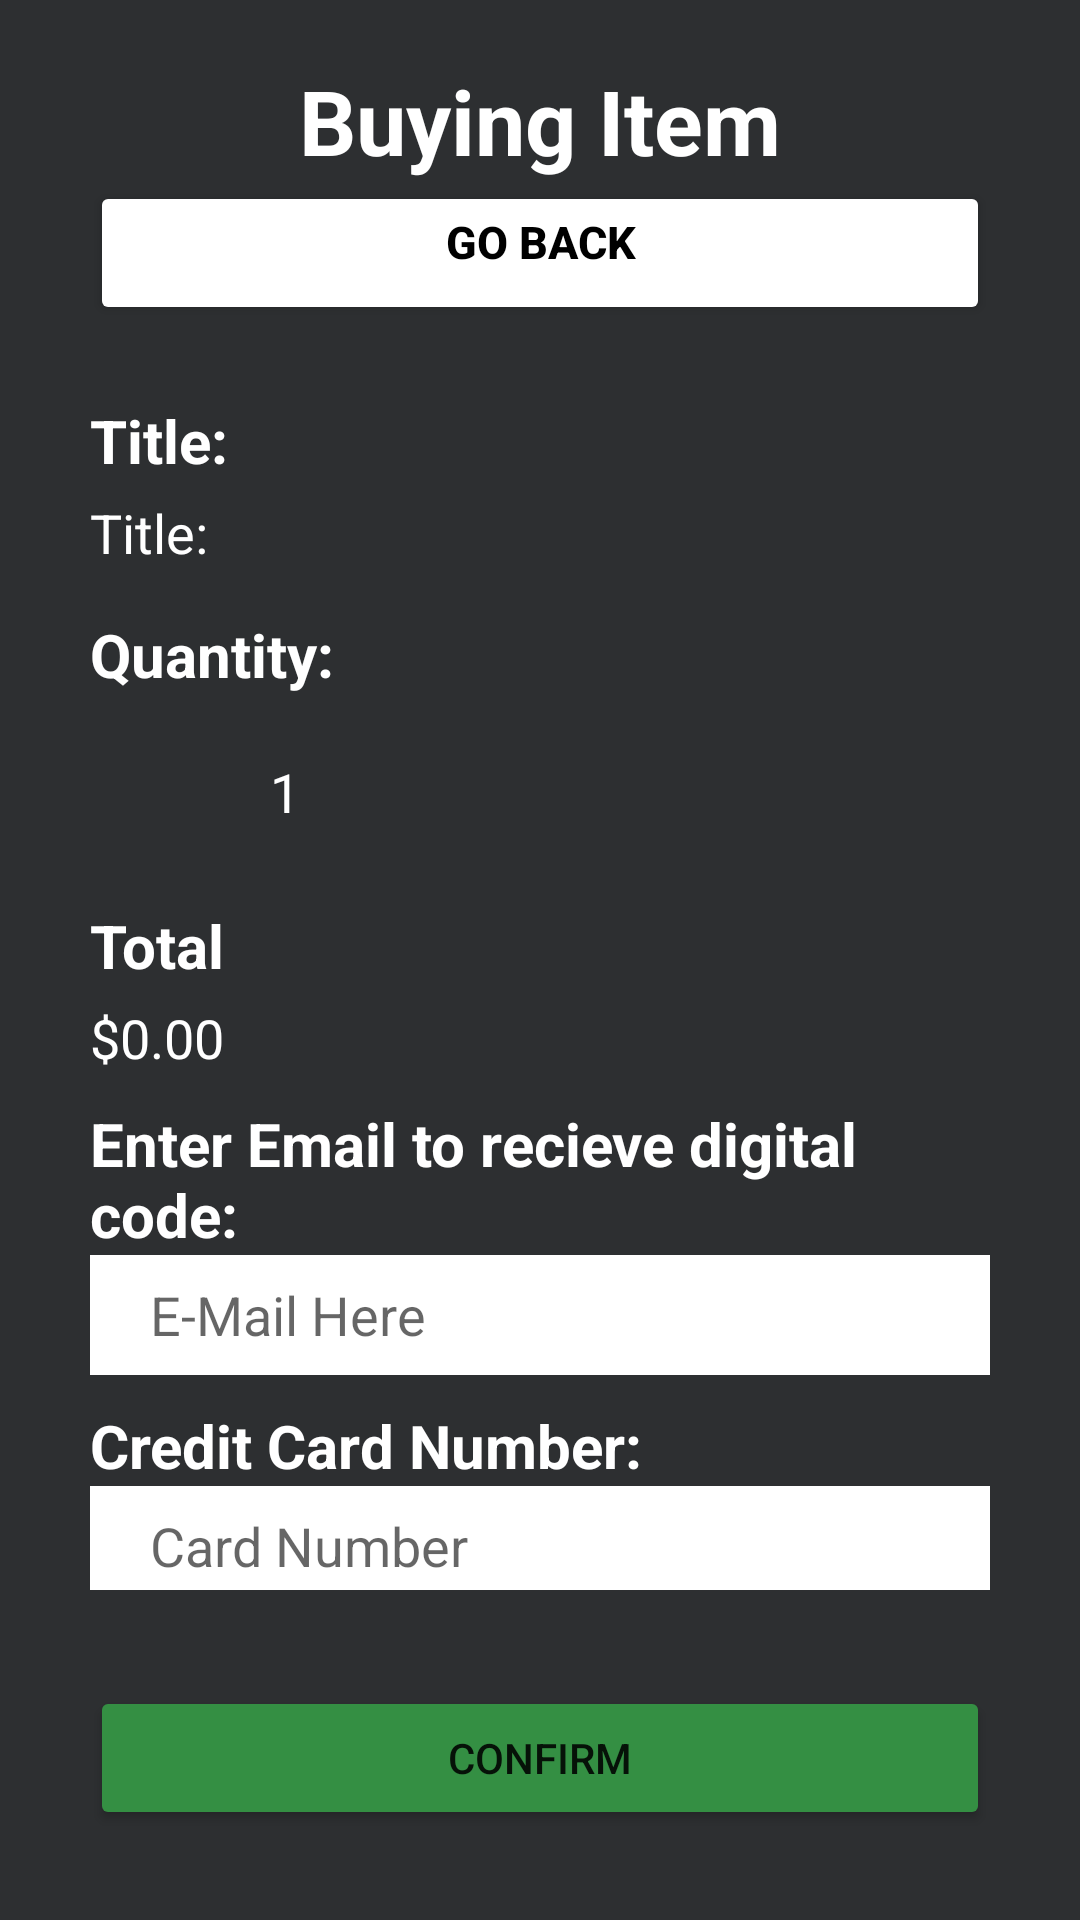

Android layout source for this screen:
<!-- AndroidManifest.xml: application theme Theme.MobAppProj -->
<!-- res/layout/activity_buy.xml -->
<?xml version="1.0" encoding="utf-8"?>
<RelativeLayout xmlns:android="http://schemas.android.com/apk/res/android"
    xmlns:app="http://schemas.android.com/apk/res-auto"
    xmlns:tools="http://schemas.android.com/tools"
    android:layout_width="match_parent"
    android:layout_height="match_parent"
    android:background="#2D2F31"
    tools:context=".BuyActivity">

    <TextView
        android:id="@+id/textView2"
        android:layout_width="wrap_content"
        android:layout_height="wrap_content"
        android:layout_centerHorizontal="true"
        android:layout_marginTop="20dp"
        android:text="Buying Item"
        android:textColor="#FFFFFF"
        android:textSize="30sp"
        android:textStyle="bold" />

    <Button
        android:id="@+id/goBackHomeBtn2"
        android:layout_width="match_parent"
        android:layout_height="wrap_content"
        android:layout_below="@id/textView2"
        android:layout_marginStart="30sp"
        android:layout_marginEnd="30sp"
        android:layout_marginBottom="20sp"
        android:backgroundTint="#FFFFFF"
        android:gravity="center_horizontal"
        android:text="Go Back"
        android:textColor="#000000"
        android:textSize="15sp"
        android:textStyle="bold"
        app:layout_constraintEnd_toEndOf="parent"
        app:layout_constraintTop_toTopOf="parent"
        app:layout_editor_absoluteX="16dp"
        app:layout_editor_absoluteY="387dp" />

    <TextView
        android:id="@+id/titleLabel2"
        android:layout_width="wrap_content"
        android:layout_height="wrap_content"
        android:layout_below="@id/goBackHomeBtn2"
        android:layout_marginStart="30dp"
        android:layout_marginTop="5dp"
        android:text="Title:"
        android:textColor="#FFFFFF"
        android:textSize="20sp"
        android:textStyle="bold" />

    <TextView
        android:id="@+id/titleView2"
        android:layout_width="wrap_content"
        android:layout_height="wrap_content"
        android:layout_below="@id/titleLabel2"
        android:layout_marginStart="30dp"
        android:layout_marginTop="5dp"
        android:layout_marginBottom="5dp"
        android:text="Title:"
        android:textColor="#FFFFFF"
        android:textSize="18sp" />

    <TextView
        android:id="@+id/qtyLabel"
        android:layout_width="wrap_content"
        android:layout_height="wrap_content"
        android:layout_below="@id/titleView2"
        android:layout_marginStart="30dp"
        android:layout_marginTop="10dp"
        android:text="Quantity:"
        android:textColor="#FFFFFF"
        android:textSize="20sp"
        android:textStyle="bold" />

    <ImageButton
        android:id="@+id/decCount"
        android:layout_width="50dp"
        android:layout_height="50dp"
        android:layout_below="@id/qtyLabel"
        android:layout_marginStart="30dp"
        android:layout_marginTop="10dp"
        android:backgroundTint="#00FFFFFF"
        app:srcCompat="@drawable/ic_arrowleft" />

    <TextView
        android:id="@+id/qtyCount"
        android:layout_width="wrap_content"
        android:layout_height="wrap_content"
        android:layout_below="@id/qtyLabel"
        android:layout_marginStart="10dp"
        android:layout_marginTop="20dp"
        android:layout_marginBottom="5dp"
        android:layout_toRightOf="@id/decCount"
        android:text="1"
        android:textColor="#FFFFFF"
        android:textSize="18sp" />

    <ImageButton
        android:id="@+id/decCount2"
        android:layout_width="50dp"
        android:layout_height="50dp"
        android:layout_below="@id/qtyLabel"
        android:layout_marginStart="10dp"
        android:layout_marginTop="10dp"
        android:layout_toRightOf="@id/qtyCount"
        android:backgroundTint="#00FFFFFF"
        app:srcCompat="@drawable/ic_rightarrow" />

    <TextView
        android:id="@+id/totLabel"
        android:layout_width="wrap_content"
        android:layout_height="wrap_content"
        android:layout_below="@id/decCount"
        android:layout_marginStart="30dp"
        android:layout_marginTop="10dp"
        android:text="Total"
        android:textColor="#FFFFFF"
        android:textSize="20sp"
        android:textStyle="bold" />

    <TextView
        android:id="@+id/totView"
        android:layout_width="wrap_content"
        android:layout_height="wrap_content"
        android:layout_below="@id/totLabel"
        android:layout_marginStart="30dp"
        android:layout_marginTop="5dp"
        android:layout_marginBottom="5dp"
        android:text="$0.00"
        android:textColor="#FFFFFF"
        android:textSize="18sp" />

    <LinearLayout
        android:id="@+id/scrollV"
        android:layout_width="match_parent"
        android:layout_height="match_parent"
        android:layout_below="@id/totView"
        android:layout_marginBottom="100dp"
        android:paddingBottom="10dp"
        android:orientation="vertical">

        <LinearLayout
            android:layout_width="match_parent"
            android:layout_height="wrap_content"
            android:gravity="center"
            android:orientation="vertical">

            <TextView
                android:id="@+id/emailLabel"
                android:layout_width="match_parent"
                android:layout_height="wrap_content"
                android:layout_marginStart="30dp"
                android:layout_marginTop="10dp"
                android:layout_marginEnd="30dp"
                android:text="Enter Email to recieve digital code:"
                android:textColor="#FFFFFF"
                android:textSize="20sp"
                android:textStyle="bold" />

            <EditText
                android:id="@+id/emailInput"
                android:layout_width="match_parent"
                android:layout_height="40dp"
                android:layout_marginStart="30dp"
                android:layout_marginEnd="30dp"
                android:background="#FFFFFF"
                android:ems="10"
                android:hint="E-Mail Here"
                android:inputType="textEmailAddress"
                android:paddingLeft="20dp"
                android:paddingRight="20dp"
                android:textSize="18sp" />

            <TextView
                android:id="@+id/cardLabel"
                android:layout_width="match_parent"
                android:layout_height="wrap_content"
                android:layout_marginStart="30dp"
                android:layout_marginTop="10dp"
                android:layout_marginEnd="30dp"
                android:text="Credit Card Number:"
                android:textColor="#FFFFFF"
                android:textSize="20sp"
                android:textStyle="bold" />

            <EditText
                android:id="@+id/cardInput"
                android:layout_width="match_parent"
                android:layout_height="40dp"
                android:layout_marginStart="30dp"
                android:layout_marginEnd="30dp"
                android:background="#FFFFFF"
                android:ems="10"
                android:hint="Card Number"
                android:inputType="number"
                android:maxLength="16"
                android:paddingLeft="20dp"
                android:paddingRight="20dp"
                android:textSize="18sp" />

            <LinearLayout
                android:layout_width="match_parent"
                android:layout_height="match_parent"
                android:orientation="horizontal">

                <LinearLayout
                    android:layout_width="wrap_content"
                    android:layout_height="match_parent"
                    android:orientation="vertical">

                    <TextView
                        android:id="@+id/expLabel"
                        android:layout_width="match_parent"
                        android:layout_height="wrap_content"
                        android:layout_marginStart="30dp"
                        android:layout_marginTop="10dp"
                        android:layout_marginEnd="30dp"
                        android:text="MM/YY"
                        android:textColor="#FFFFFF"
                        android:textSize="20sp"
                        android:textStyle="bold" />

                    <EditText
                        android:id="@+id/expInp"
                        android:layout_width="wrap_content"
                        android:layout_height="40dp"
                        android:layout_marginStart="30dp"
                        android:layout_marginEnd="30dp"
                        android:background="#FFFFFF"
                        android:ems="10"
                        android:hint="Expiry in MMYY"
                        android:inputType="number"
                        android:maxLength="4"
                        android:paddingLeft="20dp"
                        android:paddingRight="20dp"
                        android:textSize="18sp" />
                </LinearLayout>

                <LinearLayout
                    android:layout_width="wrap_content"
                    android:layout_height="match_parent"
                    android:orientation="vertical">

                    <TextView
                        android:id="@+id/cvvLabel"
                        android:layout_width="match_parent"
                        android:layout_height="wrap_content"
                        android:layout_marginStart="30dp"
                        android:layout_marginTop="10dp"
                        android:layout_marginEnd="30dp"
                        android:text="CVV"
                        android:textColor="#FFFFFF"
                        android:textSize="20sp"
                        android:textStyle="bold" />

                    <EditText
                        android:id="@+id/cvvInput"
                        android:layout_width="match_parent"
                        android:layout_height="40dp"
                        android:layout_marginStart="30dp"
                        android:layout_marginEnd="30dp"
                        android:background="#FFFFFF"
                        android:ems="10"
                        android:hint="CVV"
                        android:inputType="number"
                        android:maxLength="3"
                        android:paddingLeft="20dp"
                        android:paddingRight="20dp"
                        android:textSize="18sp" />
                </LinearLayout>
            </LinearLayout>
        </LinearLayout>
    </LinearLayout>

    <Button
        android:id="@+id/confirmBuyBtn"
        android:layout_width="match_parent"
        android:layout_height="wrap_content"
        android:layout_alignParentBottom="true"
        android:layout_marginStart="30dp"
        android:layout_marginEnd="30dp"
        android:layout_marginBottom="30dp"
        android:backgroundTint="#348F43"
        android:drawableRight="@drawable/ic_rightarrow"
        android:text="Confirm"
        android:textAlignment="center" />

</RelativeLayout>
<!-- resources referenced by this layout -->
<resources>
  <style name="Theme.MobAppProj" parent="Theme.MaterialComponents.DayNight.DarkActionBar">
          
          <item name="colorPrimary">@color/purple_500</item>
          <item name="colorPrimaryVariant">@color/purple_700</item>
          <item name="colorOnPrimary">@color/white</item>
          
          <item name="colorSecondary">@color/teal_200</item>
          <item name="colorSecondaryVariant">@color/teal_700</item>
          <item name="colorOnSecondary">@color/black</item>
          
          <item name="android:statusBarColor">?attr/colorPrimaryVariant</item>
          
      </style>
  <!-- not gathered from this repository: default colours our renderer supplied (Android Studio template values) -->
  <color name="purple_500">#FF6200EE</color>
  <color name="purple_700">#FF3700B3</color>
  <color name="teal_200">#FF03DAC5</color>
  <color name="teal_700">#FF018786</color>
  <color name="black">#FF000000</color>
  <color name="white">#FFFFFFFF</color>
</resources>
